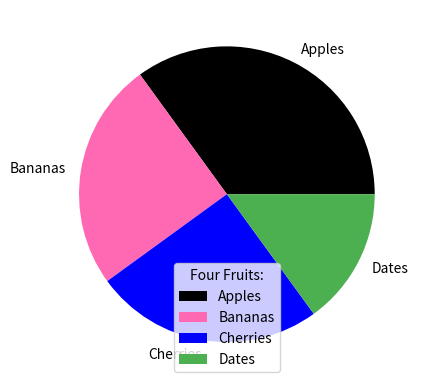

Write the Python code that produced this figure.
import matplotlib.pyplot as plt
import numpy as np

# xpoints = np.array([1, 8])
# ypoints = np.array([3, 10])

# plt.plot(xpoints, ypoints, "h") #function is used to draw points (markers) in a diagram,  x-axis, y-axis
# plt.show()

# xpoints = np.array([1, 2, 6, 8, 3])  #(1, 3) -> (2, 8) -> (6,  1) -> (8, 10) -> (3, 6)
# ypoints = np.array([3, 8, 1, 10, 6]) 

# plt.plot(xpoints, ypoints)
# plt.show()

# ypoints = np.array([3, 8, 1, 10, 5, 7]) # x-axis dafault [0, 1, 2, 3, 4 .....]

# plt.plot(ypoints, marker = 'o', ms = 10, mec = "r", mfc = 'r')
# plt.plot(ypoints, linestyle = 'dashed', color = "red", linewidth = "15")

# y1 = np.array([3, 8, 1, 10]) #two different lines
# y2 = np.array([6, 2, 7, 11])

# plt.plot(y1)
# plt.plot(y2)

# plt.show()

# x1 = np.array([0, 1, 2, 3])
# y1 = np.array([3, 8, 1, 10])
# x2 = np.array([0, 1, 2, 3])
# y2 = np.array([6, 2, 7, 11])

# plt.plot(x1, y1, x2, y2)
# plt.show()

# x = np.array([80, 85, 90, 95, 100, 105, 110, 115, 120, 125]) #labels
# y = np.array([240, 250, 260, 270, 280, 290, 300, 310, 320, 330])

# plt.plot(x, y)
# plt.title("table title")
# plt.xlabel("x label")
# plt.ylabel("y label")

# plt.show()



#Font for table
# x = np.array([80, 85, 90, 95, 100, 105, 110, 115, 120, 125])
# y = np.array([240, 250, 260, 270, 280, 290, 300, 310, 320, 330])

# font1 = {'family':'serif','color':'blue','size':20} 
# font2 = {'family':'serif','color':'darkred','size':15}

# plt.title("Sports Watch Data", fontdict = font1)
# plt.xlabel("Average Pulse", fontdict = font2, loc="left") #loc for position
# plt.ylabel("Calorie Burnage", fontdict = font2)

# plt.plot(x, y)
# plt.show()

# x = np.array([80, 85, 90, 95, 100, 105, 110, 115, 120, 125])
# y = np.array([240, 250, 260, 270, 280, 290, 300, 310, 320, 330])

# plt.title("Sports Watch Data")
# plt.xlabel("Average Pulse")
# plt.ylabel("Calorie Burnage")

# plt.plot(x, y)

# plt.grid(axis="y", linestyle = '--', linewidth = 0.5) #axis = "x"

# plt.show()


#plot 1:
# x = np.array([0, 1, 2, 3])
# y = np.array([3, 8, 1, 10])

# plt.subplot(1, 2, 1)
# #the figure has 1 row, 2 columns, and this plot is the first plot
# plt.plot(x,y)

# #plot 2:
# x = np.array([0, 1, 2, 3])
# y = np.array([10, 20, 30, 40])

# plt.subplot(1, 2, 2)
# #the figure has 1 row, 2 columns, and this plot is the second plot
# plt.plot(x,y)

# plt.show()

# x = np.array([0, 1, 2, 3])
# y = np.array([3, 8, 1, 10])

# plt.subplot(2, 3, 1)
# plt.plot(x,y)

# x = np.array([0, 1, 2, 3])
# y = np.array([10, 20, 30, 40])

# plt.subplot(2, 3, 2)
# plt.plot(x,y)

# x = np.array([0, 1, 2, 3])
# y = np.array([3, 8, 1, 10])

# plt.subplot(2, 3, 3)
# plt.plot(x,y)

# x = np.array([0, 1, 2, 3])
# y = np.array([10, 20, 30, 40])

# plt.subplot(2, 3, 4)
# plt.plot(x,y)

# x = np.array([0, 1, 2, 3])
# y = np.array([3, 8, 1, 10])

# plt.subplot(2, 3, 5)
# plt.plot(x,y)

# x = np.array([0, 1, 2, 3])
# y = np.array([10, 20, 30, 40])

# plt.subplot(2, 3, 6)
# plt.plot(x,y)

# plt.show()

#plot 1:
# x = np.array([0, 1, 2, 3])
# y = np.array([3, 8, 1, 10])

# plt.subplot(1, 2, 1)
# plt.plot(x,y)
# plt.title("SALES")

# #plot 2:
# x = np.array([0, 1, 2, 3])
# y = np.array([10, 20, 30, 40])

# plt.subplot(1, 2, 2)
# plt.plot(x,y)
# plt.title("INCOME")

# plt.show()

# x = np.array([5,7,8,7,2,17,2,9,4,11,12,9,6])
# y = np.array([99,86,87,88,111,86,103,87,94,78,77,85,86])

# plt.scatter(x, y)
# plt.show()


#day one, the age and speed of 13 cars:
# x = np.array([5,7,8,7,2,17,2,9,4,11,12,9,6])
# y = np.array([99,86,87,88,111,86,103,87,94,78,77,85,86])
# plt.scatter(x, y)

# #day two, the age and speed of 15 cars:
# x = np.array([2,2,8,1,15,8,12,9,7,3,11,4,7,14,12])
# y = np.array([100,105,84,105,90,99,90,95,94,100,79,112,91,80,85])
# plt.scatter(x, y)

# plt.show()

# x = np.array([5,7,8,7,2,17,2,9,4,11,12,9,6])
# y = np.array([99,86,87,88,111,86,103,87,94,78,77,85,86])
# # colors = np.array(["red","green","blue","yellow","pink","black","orange","purple","beige","brown","gray","cyan","magenta"])
# colors = np.array([0, 10, 20, 30, 40, 45, 50, 55, 60, 70, 80, 90, 100]) #colormap
# plt.scatter(x, y, c=colors, cmap='viridis')
# plt.colorbar()
# plt.show()


# x = np.array([5,7,8,7,2,17,2,9,4,11,12,9,6])
# y = np.array([99,86,87,88,111,86,103,87,94,78,77,85,86])
# sizes = np.array([20,50,100,200,500,1000,60,90,10,300,600,800,75])

# plt.scatter(x, y, s=sizes, alpha=0.5) #alpha is opacity

# plt.show()

# x = np.random.randint(100, size=(100))
# y = np.random.randint(100, size=(100))
# colors = np.random.randint(100, size=(100))
# sizes = 10 * np.random.randint(100, size=(100))

# plt.scatter(x, y, c=colors, s=sizes, alpha=0.5, cmap='nipy_spectral')

# plt.colorbar()

# plt.show()

# x = np.array(["A", "B", "C", "D"])
# y = np.array([3, 8, 1, 10])

# plt.bar(x,y)
# plt.show()

# x = np.array(["A", "B", "C", "D"])
# y = np.array([3, 8, 1, 10])

# plt.bar(x, y, color="red", width=0.1) #barh horizontal
# plt.show()

# x = np.random.normal(170, 10, 250) #standart deviation Normal DATA distribution

# plt.hist(x)
# plt.show() 

# y = np.array([35, 25, 25, 15])
# mylabels = ["Apples", "Bananas", "Cherries", "Dates"]
# plt.pie(y, labels = mylabels, startangle = 90)
# plt.show() 


y = np.array([35, 25, 25, 15])
mylabels = ["Apples", "Bananas", "Cherries", "Dates"]
mycolors = ["black", "hotpink", "b", "#4CAF50"]

plt.pie(y, labels = mylabels, colors = mycolors)
myexplode = [0.2, 0, 0, 0]

# plt.pie(y, labels = mylabels, explode = myexplode, shadow=True)
plt.legend(title = "Four Fruits:")
plt.show() 